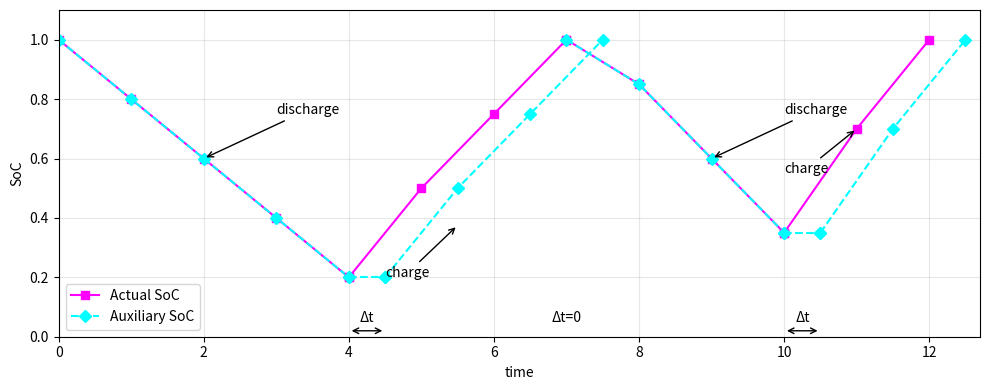

Write the Python code that produced this figure.
import matplotlib.pyplot as plt

# Time offset for auxiliary curve during charge
dt = 0.5

# Segment 1: Discharge (aux matches actual)
t1 = [0, 1, 2, 3, 4]
soc1 = [1.0, 0.8, 0.6, 0.4, 0.2]

# Segment 2: Charge (aux shifted horizontally, y matches actual)
t2_actual = [4, 5, 6, 7]
t2_aux    = [t + dt for t in t2_actual]
soc2      = [0.2, 0.5, 0.75, 1.0]

# Bridge horizontal segment to avoid discontinuity
t_bridge1 = [4, 4 + dt]
soc_bridge1 = [0.2, 0.2]

# Segment 3: Discharge (aux now matches actual, no shift)
t3 = [7, 8, 9, 10]
soc3 = [1.0, 0.85, 0.6, 0.35]

# Segment 4: Charge (aux shifted horizontally, y matches actual)
t4_actual = [10, 11, 12]
t4_aux    = [t + dt for t in t4_actual]
soc4      = [0.35, 0.7, 1.0]

# Bridge horizontal segment for second charge
t_bridge2 = [10, 10 + dt]
soc_bridge2 = [0.35, 0.35]

plt.figure(figsize=(10, 4))

# Plot actual and auxiliary for discharge segments
plt.plot(t1, soc1, marker='s', linestyle='-', label='Actual SoC', color='magenta')
plt.plot(t1, soc1, marker='D', linestyle='--', label='Auxiliary SoC', color='cyan')

# Plot charge segments with aux shift
plt.plot(t2_actual, soc2, marker='s', linestyle='-', color='magenta')
plt.plot(t2_aux,    soc2, marker='D', linestyle='--', color='cyan')
plt.plot(t_bridge1, soc_bridge1, linestyle='--', marker='D', color='cyan')

# Plot discharge segment with no shift
plt.plot(t3, soc3, marker='s', linestyle='-', color='magenta')
plt.plot(t3, soc3, marker='D', linestyle='--', color='cyan')

# Plot charge segments with aux shift
plt.plot(t4_actual, soc4, marker='s', linestyle='-', color='magenta')
plt.plot(t4_aux,    soc4, marker='D', linestyle='--', color='cyan')
plt.plot(t_bridge2, soc_bridge2, linestyle='--', marker='D', color='cyan')

# Annotate arrows
plt.annotate('discharge', xy=(2, 0.6), xytext=(3, 0.75), arrowprops={'arrowstyle': '->'})
plt.annotate('charge',    xy=(5.5, 0.375), xytext=(4.5, 0.2), arrowprops={'arrowstyle': '->'})
plt.annotate('discharge', xy=(9, 0.6), xytext=(10, 0.75), arrowprops={'arrowstyle': '->'})
plt.annotate('charge',    xy=(11, 0.7), xytext=(10, 0.55), arrowprops={'arrowstyle': '->'})

# Δt brackets
# Charge starts
for base in [4, 10]:
    plt.annotate('', xy=(base, 0.02), xytext=(base + dt, 0.02), arrowprops={'arrowstyle': '<->'})
    plt.text(base + dt/2, 0.05, 'Δt', ha='center')
# Discharge start (sync)
plt.annotate('', xy=(7, 0.02), xytext=(7, 0.02), arrowprops={'arrowstyle': '<->'})
plt.text(7, 0.05, 'Δt=0', ha='center')

# Labels, legend, and grid
plt.xlabel('time')
plt.ylabel('SoC')
plt.ylim(0, 1.1)
plt.xlim(0, 12.7)
plt.legend(loc='lower left')
plt.grid(alpha=0.3)
plt.tight_layout()
plt.show()
